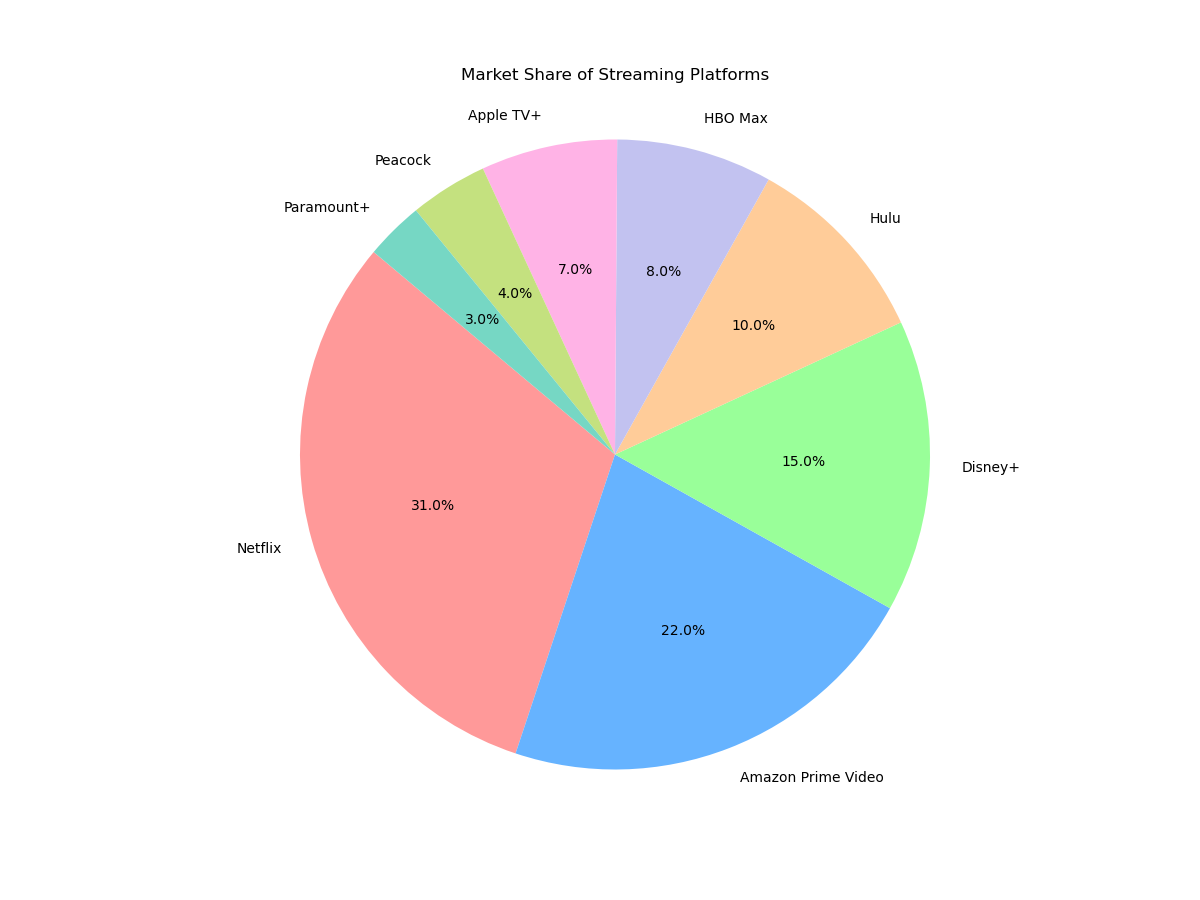

Data behind this chart, as committed beside it:
Platform, Market Share
Netflix, 31
Amazon Prime Video, 22
Disney+, 15
Hulu, 10
HBO Max, 8
Apple TV+, 7
Peacock, 4
Paramount+, 3
